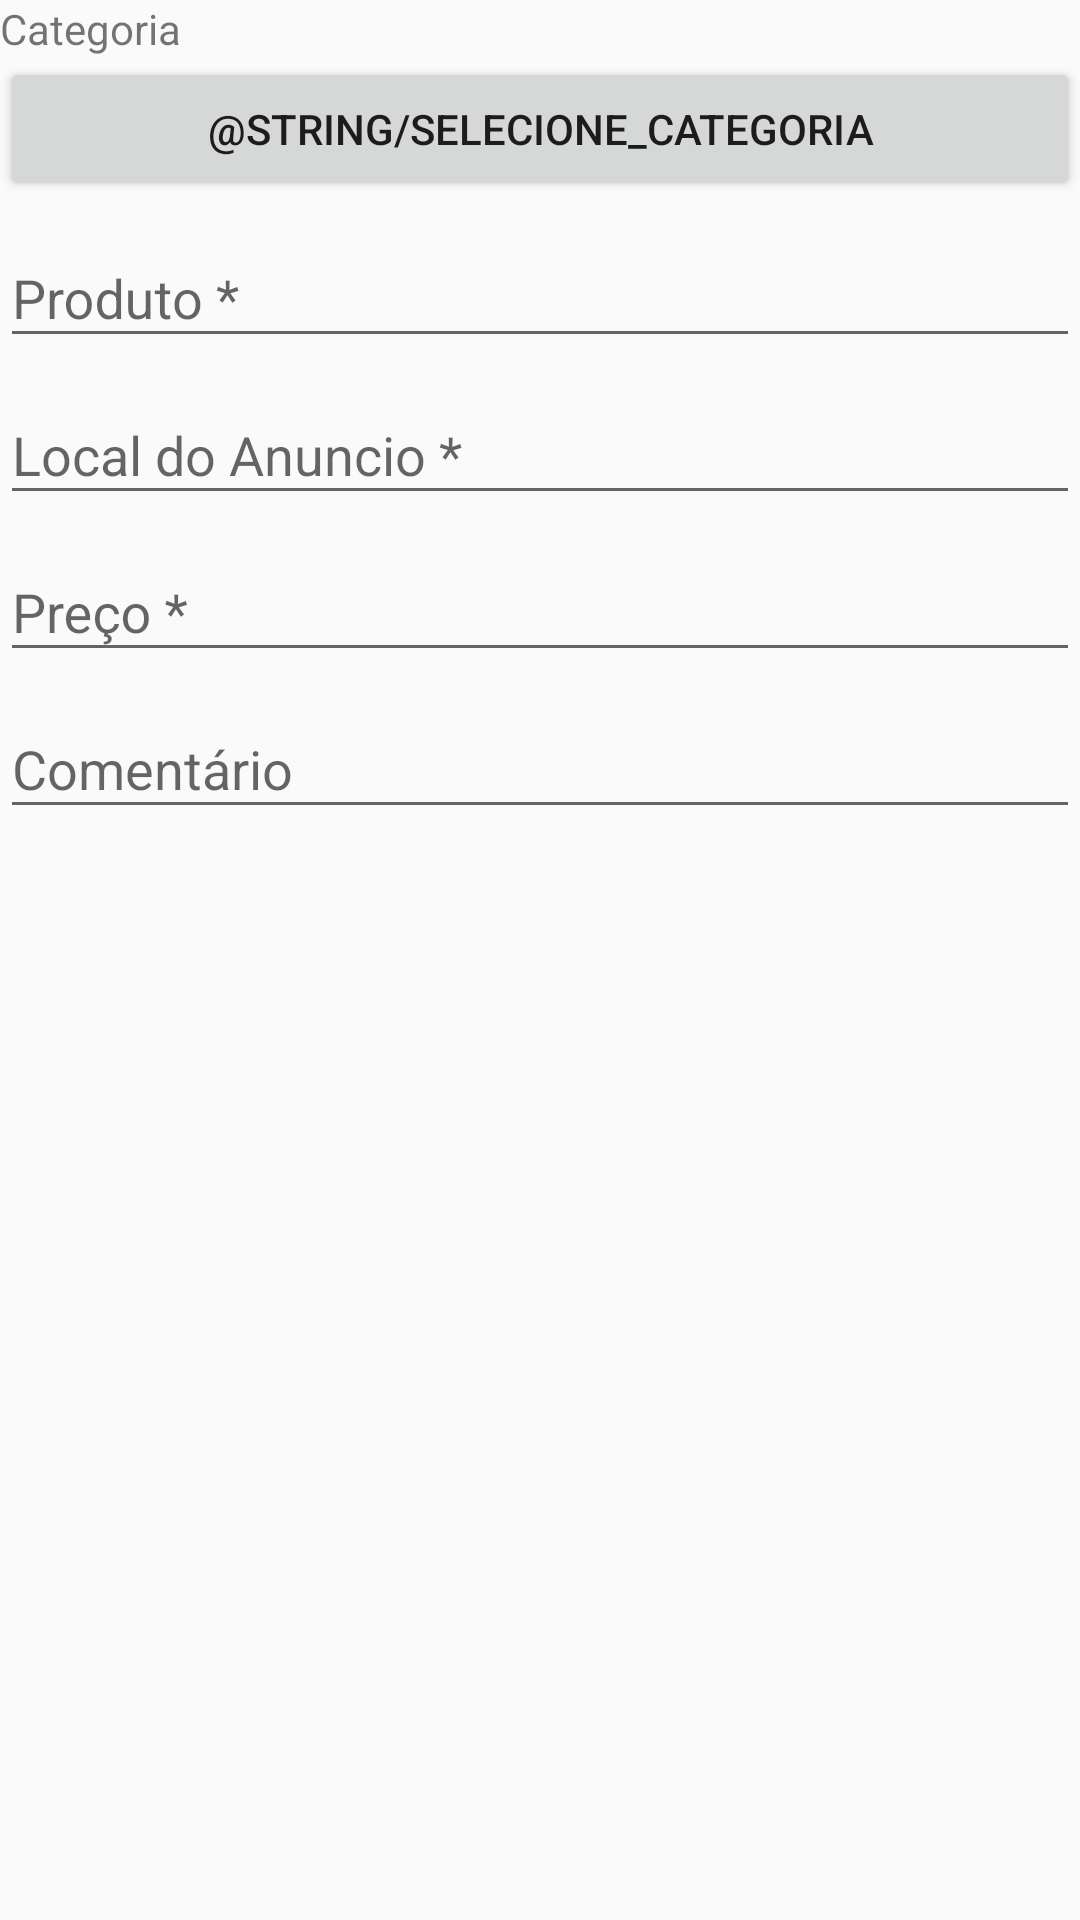

Produce the Android XML layout that renders to this screen, including the resource entries it uses.
<!-- AndroidManifest.xml: application theme AppTheme -->
<!-- res/layout/activity_formulario_anuncio.xml -->
<?xml version="1.0" encoding="utf-8"?>
<ScrollView xmlns:android="http://schemas.android.com/apk/res/android"
    android:layout_width="match_parent"
    android:layout_height="match_parent">

    <LinearLayout

        android:id="@+id/activity_formulario_produto"
        android:layout_width="match_parent"
        android:layout_height="match_parent"
        android:orientation="vertical">

        <TextView
            android:layout_width="match_parent"
            android:layout_height="wrap_content"
            android:text="@string/categoria_produto" />

        <Button
            android:id="@+id/formulario_anuncio_btn_categoria"
            android:layout_width="match_parent"
            android:layout_height="match_parent"
            android:onClick="irParaListagemDasCategorias"
            android:text="@string/selecione_categoria" />

        <android.support.design.widget.TextInputLayout
            android:id="@+id/formulario_anuncio_nome_produto"
            android:layout_width="match_parent"
            android:layout_height="wrap_content">

            <android.support.design.widget.TextInputEditText
                android:layout_width="match_parent"
                android:layout_height="wrap_content"
                android:hint="Produto *"/>

        </android.support.design.widget.TextInputLayout>

        <android.support.design.widget.TextInputLayout
            android:id="@+id/formulario_anuncio_local_anuncio"
            android:layout_width="match_parent"
            android:layout_height="wrap_content">

            <android.support.design.widget.TextInputEditText
                android:layout_width="match_parent"
                android:layout_height="wrap_content"
                android:hint="Local do Anuncio *"/>

        </android.support.design.widget.TextInputLayout>

        <android.support.design.widget.TextInputLayout
            android:id="@+id/formulario_anuncio_preco"
            android:layout_width="match_parent"
            android:layout_height="wrap_content">

            <android.support.design.widget.TextInputEditText
                android:layout_width="match_parent"
                android:layout_height="wrap_content"
                android:hint="Preço *"/>

        </android.support.design.widget.TextInputLayout>

        <android.support.design.widget.TextInputLayout
            android:id="@+id/formulario_anuncio_comentario"
            android:layout_width="match_parent"
            android:layout_height="wrap_content">

            <android.support.design.widget.TextInputEditText
                android:layout_width="match_parent"
                android:layout_height="wrap_content"
                android:hint="Comentário"/>

        </android.support.design.widget.TextInputLayout>


    </LinearLayout>
</ScrollView>
<!-- resources referenced by this layout -->
<resources>
  <string name="categoria_produto">Categoria</string>
  <style name="AppTheme" parent="Theme.AppCompat.Light.DarkActionBar">
          
          <item name="colorPrimary">@color/colorPrimary</item>
          <item name="colorPrimaryDark">@color/colorPrimaryDark</item>
          <item name="colorAccent">@color/colorAccent</item>
      </style>
  <!-- not gathered from this repository: default colours our renderer supplied (Android Studio template values) -->
  <color name="colorPrimary">#FF6200EE</color>
  <color name="colorPrimaryDark">#FF3700B3</color>
  <color name="colorAccent">#FF03DAC5</color>
</resources>
